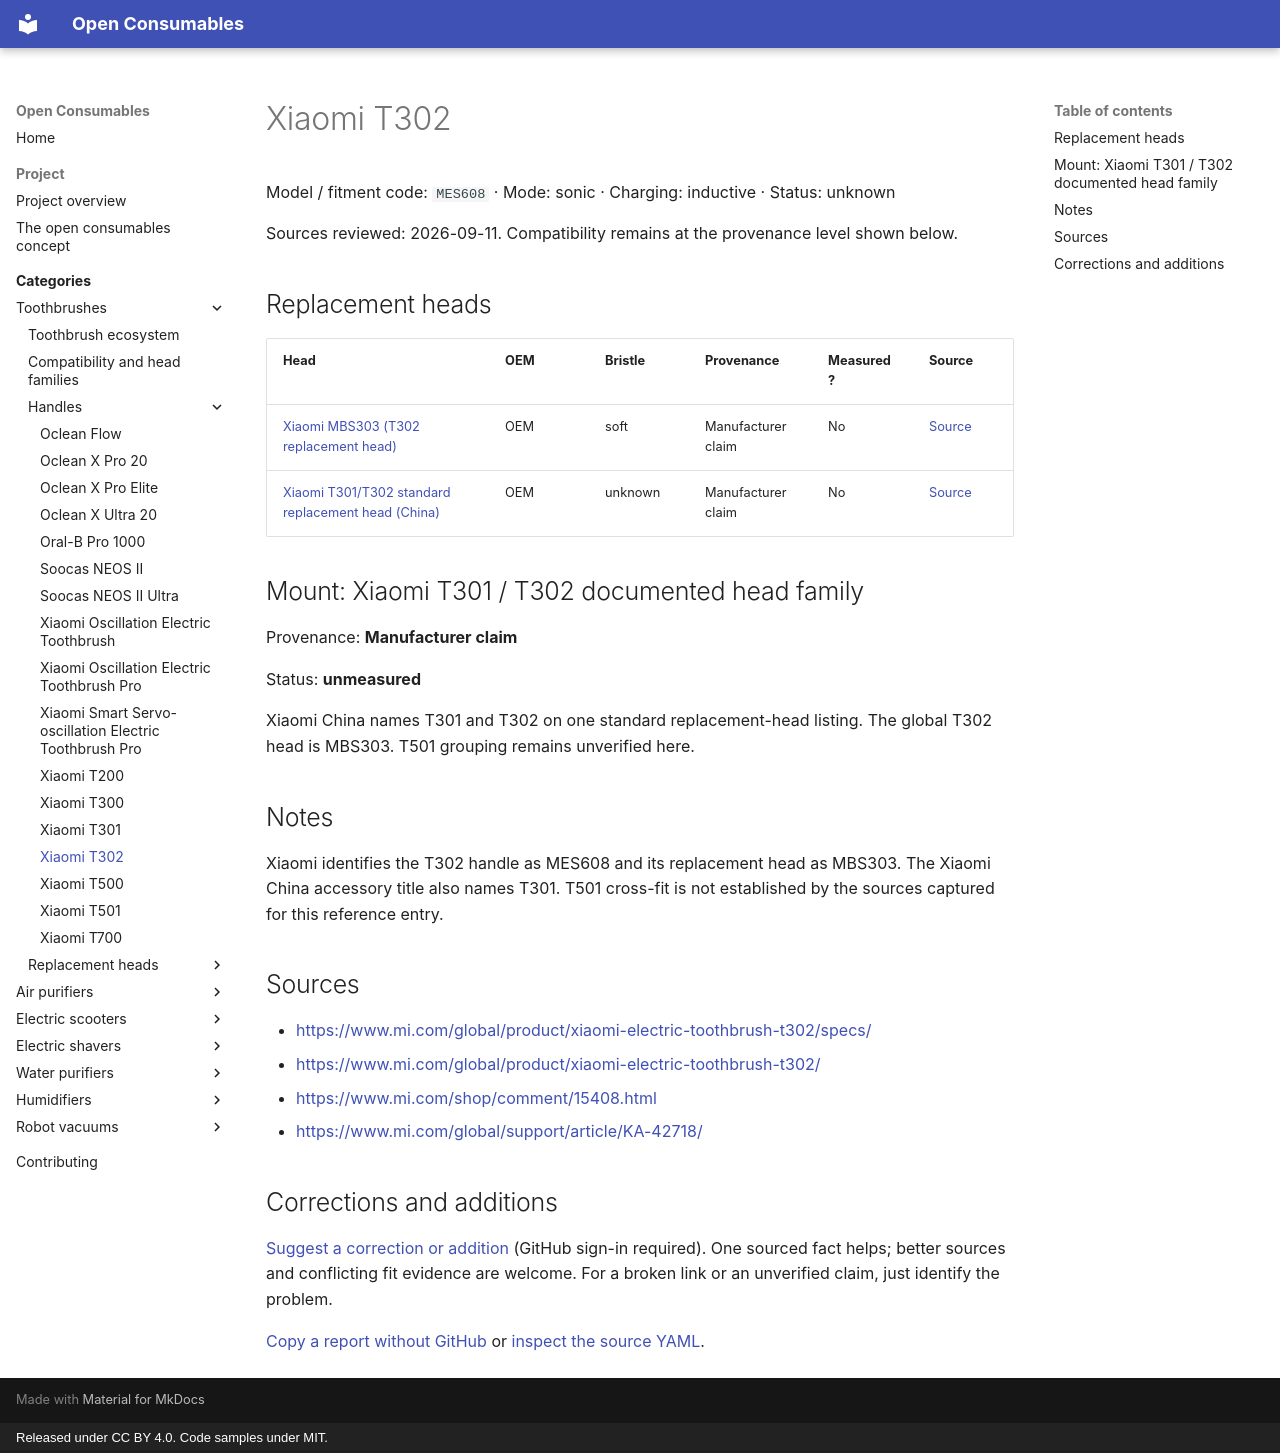

repository: openconsumables/openconsumables.github.io · page: categories/toothbrushes/handles/xiaomi-t302/index.html · generator: mkdocs · copyright: Released under CC BY 4.0. Code samples under MIT.

---
source_yaml: data/toothbrushes/handles/xiaomi-t302.yml
---

<!-- generated from data/. Do not hand-edit; run tools/build_pages.py -->

# Xiaomi T302

Model / fitment code: `MES608` · Mode: sonic · Charging: inductive · Status: unknown

Sources reviewed: 2026-09-11. Compatibility remains at the provenance level shown below.

## Replacement heads

| Head | OEM | Bristle | Provenance | Measured? | Source |
|---|---|---|---|---|---|
| [Xiaomi MBS303 (T302 replacement head)](../heads/xiaomi-mbs303.md) | OEM | soft | Manufacturer claim | No | [Source](<https://www.mi.com/global/product/xiaomi-electric-toothbrush-t302-replacement-heads/>) |
| [Xiaomi T301/T302 standard replacement head (China)](../heads/xiaomi-t301-t302-standard-head.md) | OEM | unknown | Manufacturer claim | No | [Source](<https://www.mi.com/shop/comment/15408.html>) |

## Mount: Xiaomi T301 / T302 documented head family

Provenance: **Manufacturer claim**

Status: **unmeasured**

Xiaomi China names T301 and T302 on one standard replacement-head listing.
The global T302 head is MBS303. T501 grouping remains unverified here.

## Notes

Xiaomi identifies the T302 handle as MES608 and its replacement head as
MBS303. The Xiaomi China accessory title also names T301. T501 cross-fit is
not established by the sources captured for this reference entry.

## Sources

- <https://www.mi.com/global/product/xiaomi-electric-toothbrush-t302/specs/>
- <https://www.mi.com/global/product/xiaomi-electric-toothbrush-t302/>
- <https://www.mi.com/shop/comment/15408.html>
- <https://www.mi.com/global/support/article/KA-42718/>

## Corrections and additions

[Suggest a correction or addition](https://github.com/openconsumables/openconsumables.github.io/issues/new?template=evidence-report.md&title=Reference%3A+xiaomi-t302&body=Device%2Fpart+or+page%3A+toothbrushes%2Fhandles%2Fxiaomi-t302+%28https%3A%2F%2Fopenconsumables.org%2Fcategories%2Ftoothbrushes%2Fhandles%2Fxiaomi-t302%2F%29%0ACorrection+or+addition%3A+%0ASource%3A+%0AUncertainty%3A+%0A) (GitHub sign-in required). One sourced fact helps; better sources and conflicting fit evidence are welcome. For a broken link or an unverified claim, just identify the problem.

[Copy a report without GitHub](../../../contributing.md#send-a-short-report) or [inspect the source YAML](https://github.com/openconsumables/openconsumables.github.io/blob/master/data/toothbrushes/handles/xiaomi-t302.yml).
